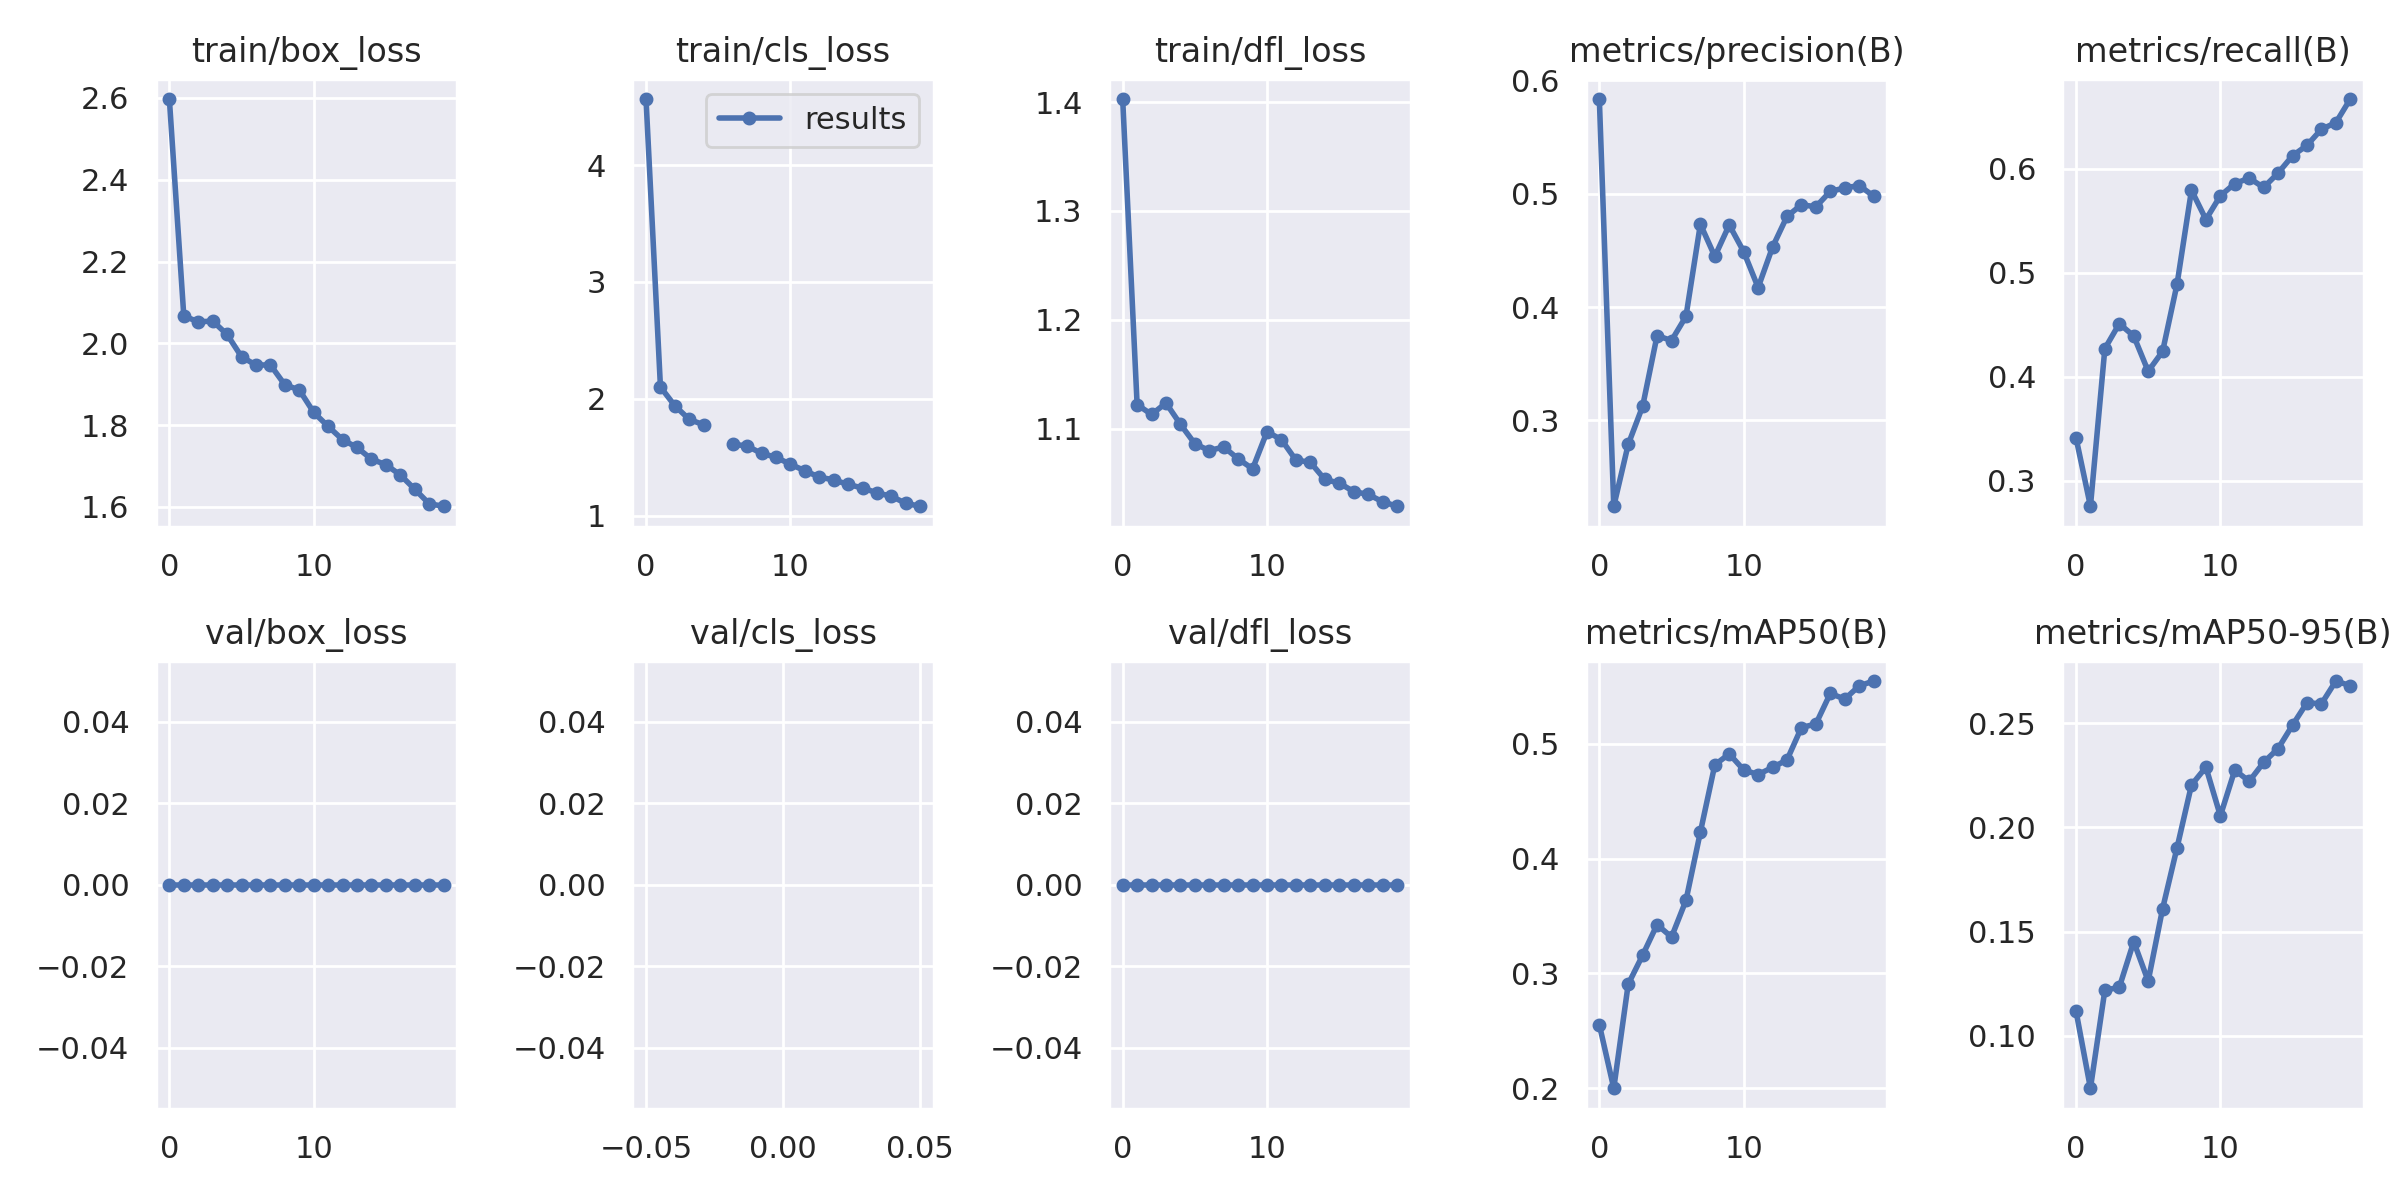

Data behind this chart, as committed beside it:
epoch, train/box_loss, train/cls_loss, train/dfl_loss, metrics/precision(B), metrics/recall(B), metrics/mAP50(B), metrics/mAP50-95(B), val/box_loss, val/cls_loss, val/dfl_loss, lr/pg0, lr/pg1, lr/pg2
0, 2.597, 4.566, 1.403, 0.5836, 0.3414, 0.2554, 0.1119, 0, inf, 0, 0.07025, 0.003305, 0.003305
1, 2.067, 2.102, 1.122, 0.2242, 0.2754, 0.2, 0.07477, 0, inf, 0, 0.03992, 0.00631, 0.00631
2, 2.052, 1.94, 1.113, 0.2787, 0.4271, 0.2907, 0.1218, 0, inf, 0, 0.009265, 0.008985, 0.008985
3, 2.054, 1.824, 1.124, 0.3124, 0.4511, 0.3159, 0.1232, 0, inf, 0, 0.008515, 0.008515, 0.008515
4, 2.022, 1.778, 1.104, 0.3747, 0.4393, 0.3426, 0.1451, 0, inf, 0, 0.008515, 0.008515, 0.008515
5, 1.967, inf, 1.086, 0.3704, 0.4053, 0.3317, 0.1262, 0, inf, 0, 0.00802, 0.00802, 0.00802
6, 1.947, 1.612, 1.08, 0.3917, 0.4244, 0.3636, 0.161, 0, inf, 0, 0.007525, 0.007525, 0.007525
7, 1.947, 1.597, 1.083, 0.4731, 0.4891, 0.4232, 0.1903, 0, inf, 0, 0.00703, 0.00703, 0.00703
8, 1.899, 1.533, 1.072, 0.4446, 0.5796, 0.4818, 0.2203, 0, inf, 0, 0.006535, 0.006535, 0.006535
9, 1.886, 1.5, 1.063, 0.4724, 0.5513, 0.4913, 0.2289, 0, inf, 0, 0.00604, 0.00604, 0.00604
10, 1.831, 1.44, 1.097, 0.4489, 0.5742, 0.4773, 0.2055, 0, inf, 0, 0.005545, 0.005545, 0.005545
11, 1.797, 1.385, 1.09, 0.4172, 0.586, 0.4733, 0.2275, 0, inf, 0, 0.00505, 0.00505, 0.00505
12, 1.764, 1.33, 1.071, 0.453, 0.5912, 0.4796, 0.2221, 0, inf, 0, 0.004555, 0.004555, 0.004555
13, 1.745, 1.307, 1.069, 0.48, 0.5822, 0.486, 0.2312, 0, inf, 0, 0.00406, 0.00406, 0.00406
14, 1.717, 1.267, 1.053, 0.4903, 0.5961, 0.5142, 0.2379, 0, inf, 0, 0.003565, 0.003565, 0.003565
15, 1.703, 1.237, 1.05, 0.4885, 0.6127, 0.5174, 0.2491, 0, inf, 0, 0.00307, 0.00307, 0.00307
16, 1.678, 1.195, 1.042, 0.5021, 0.6227, 0.544, 0.2599, 0, inf, 0, 0.002575, 0.002575, 0.002575
17, 1.643, 1.166, 1.04, 0.5051, 0.6382, 0.5391, 0.2593, 0, inf, 0, 0.00208, 0.00208, 0.00208
18, 1.608, 1.105, 1.033, 0.5072, 0.6445, 0.5505, 0.2703, 0, inf, 0, 0.001585, 0.001585, 0.001585
19, 1.602, 1.081, 1.029, 0.4979, 0.6673, 0.5548, 0.268, 0, inf, 0, 0.00109, 0.00109, 0.00109
